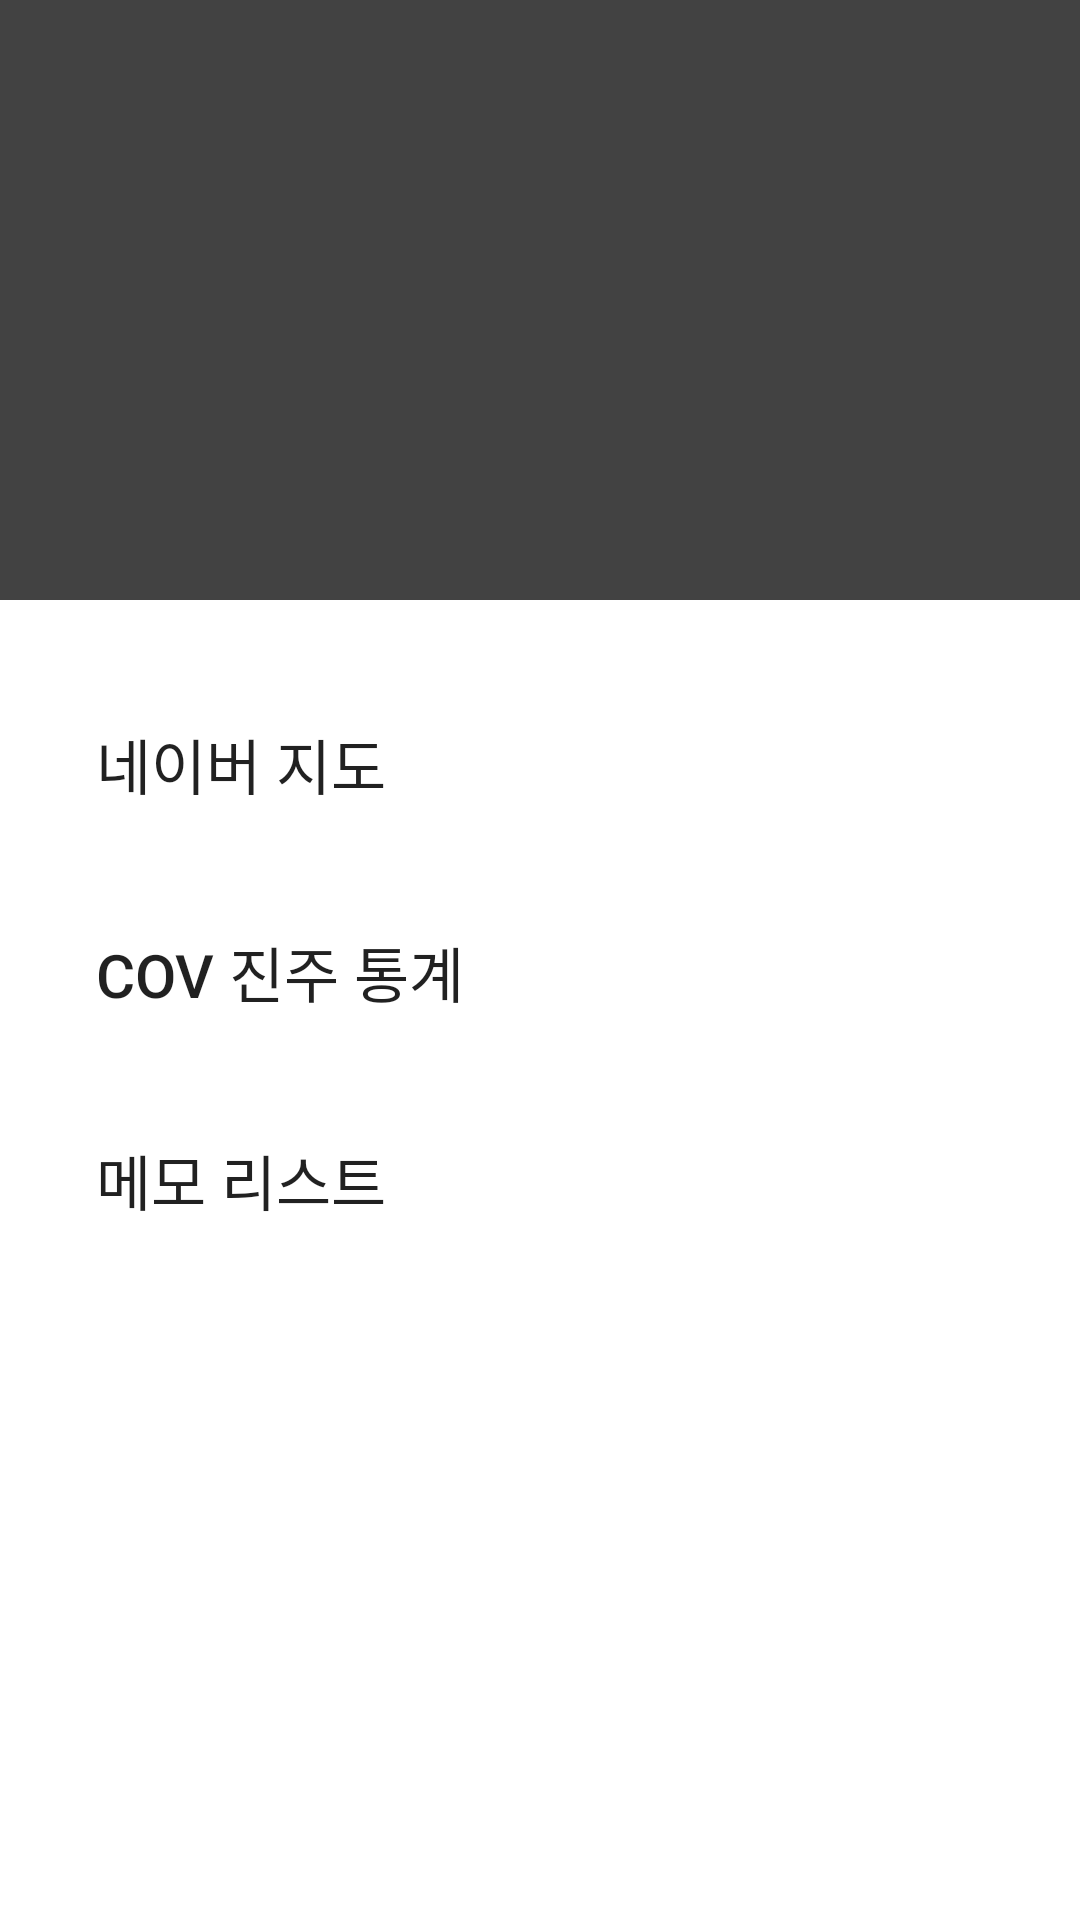

Android layout source for this screen:
<!-- AndroidManifest.xml: application theme Theme.SelfLocationManagement -->
<!-- res/layout/sidebar.xml -->
<?xml version="1.0" encoding="utf-8"?>
<LinearLayout xmlns:android="http://schemas.android.com/apk/res/android"
    xmlns:app="http://schemas.android.com/apk/res-auto"
    android:layout_width="200dp"
    android:layout_height="match_parent"
    android:layout_gravity="left"
    android:background="@color/white"
    android:orientation="vertical"
    >
    <ImageView
        android:layout_width="match_parent"
        android:layout_height="200dp"
        android:background="@color/cardview_dark_background"
        />

    <Button
        android:id="@+id/map_btn"
        android:layout_width="wrap_content"
        android:layout_height="wrap_content"
        android:gravity="left"
        android:text="네이버 지도"
        android:textSize="20sp"
        android:layout_marginTop="30dp"
        android:layout_marginLeft="20dp"
        style="@style/Widget.AppCompat.Button.Borderless"
        android:onClick="sideBar_BtnClick"
        />

    <Button
        android:id="@+id/stats_btn"
        android:layout_width="wrap_content"
        android:layout_height="wrap_content"
        android:gravity="left"
        android:text="cov 진주 통계"
        android:textSize="20sp"
        android:layout_margin="20dp"
        style="@style/Widget.AppCompat.Button.Borderless"
        android:onClick="sideBar_BtnClick"
        />

    <Button
        android:id="@+id/list_btn"
        android:layout_width="wrap_content"
        android:layout_height="wrap_content"
        android:gravity="left"
        android:text="메모 리스트"
        android:textSize="20sp"
        android:layout_marginLeft="20dp"
        style="@style/Widget.AppCompat.Button.Borderless"
        android:onClick="sideBar_BtnClick"
        />

</LinearLayout>
<!-- resources referenced by this layout -->
<resources>
  <color name="white">#FFFFFFFF</color>
  <style name="Theme.SelfLocationManagement" parent="Theme.AppCompat.Light.NoActionBar">
          
          <item name="colorPrimary">@color/purple_500</item>
          <item name="colorPrimaryVariant">@color/purple_700</item>
          <item name="colorOnPrimary">@color/white</item>
          
          <item name="colorSecondary">@color/teal_200</item>
          <item name="colorSecondaryVariant">@color/teal_700</item>
          <item name="colorOnSecondary">@color/black</item>
          
          <item name="android:statusBarColor" tools:targetApi="l">?attr/colorPrimaryVariant</item>
          
      </style>
  <color name="purple_500">#DDC68B</color>
  <color name="purple_700">#C1AD7A</color>
  <color name="teal_200">#FF03DAC5</color>
  <color name="teal_700">#FF018786</color>
  <color name="black">#FF000000</color>
</resources>
